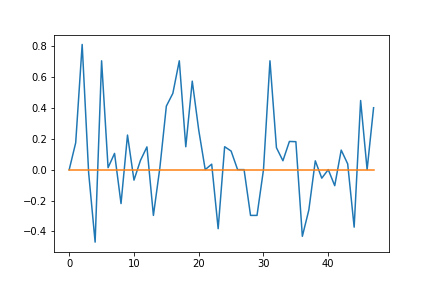

The data file committed next to this chart (first rows):
; 0; 1; 2; 3; 4; 5; 6; 7; 8; 9; 10; 11; 12; 13; 14; 15; 16; 17; 18; 19; 20; 21; 22
0; 0; 0.0; 0; 0.0; 0.0; 0; 0.0; 0.0; 0.0; 0.0; 0.0; 0.0; 0.0; 0; 0.0; 0.0; 0; 0; 0.0; 0.0; 0.0; 0.0; 0.0
1; 0; 0.0; 0; 0.0; 0.0; 0; -0.4215; 0.0; 0.0; 0.0; 0.0; 0.0; 0.0; 0; 0.0; 0.0; 0; 0; 0.0; 0.0; 0.0; 0.0; -0.4215
2; 0; 0.0; 0; 0.0; 0.0; 0; 0.0; 0.0; 0.0; 0.0; 0.0; 0.0; 0.0; 0; 0.0; 0.0; 0; 0; 0.0; 0.0; 0.0; 0.0; 0.0
3; 0; 0.0; 0; 0.0; 0.0; 0; 0.0; 0.0; 0.0; 0.0; 0.0; 0.0; 0.0; 0; 0.0; 0.0; 0; 0; 0.0; 0.0; 0.0; 0.0; 0.0
4; 0; 0.0; 0; -0.1027; 0.0; 0; 0.0; 0.0; 0.0; 0.0; 0.0; 0.0; 0.0; 0; 0.0; 0.0; 0; 0; 0.0; 0.0; 0.0; 0.0; 0.0
5; 0; 0.0; 0; 0.0; 0.0; 0; 0.0; 0.0; 0.0; 0.0; 0.0; 0.0; 0.0; 0; 0.0; 0.0; 0; 0; 0.0; 0.0; 0.0; 0.0; 0.0
6; 0; 0.0; 0; 0.0; 0.0; 0; 0.0; 0.0; 0.0; 0.0; 0.0; 0.0; 0.0; 0; 0.0; 0.4466; 0; 0; 0.0; 0.0; 0.0; 0.0; 0.0
7; 0; 0.0; 0; 0.0; 0.0; 0; 0.0; 0.0; 0.0; 0.0; 0.0; 0.0; 0.0; 0; 0.0; 0.0; 0; 0; 0.0; 0.0; 0.0; 0.0; 0.0
8; 0; 0.0; 0; 0.0; -0.5181; 0; 0.0; -0.4939; 0.0; 0.0; 0.0; 0.0; 0.0; 0; 0.0; 0.0; 0; 0; 0.0; 0.0; 0.0; 0.0; 0.0
9; 0; 0.0; 0; 0.0; 0.0; 0; 0.0; 0.0; 0.0; 0.0; 0.0; 0.0; 0.0; 0; 0.0; 0.0; 0; 0; 0.0; 0.0; 0.0; 0.0; 0.0
10; 0; 0.0; 0; 0.0; 0.0; 0; 0.0; 0.0; -0.4391; 0.0; 0.0; 0.0; 0.0; 0; 0.0; 0.0; 0; 0; 0.0; 0.0; 0.0; 0.0; 0.0
11; 0; 0.0; 0; 0.0; 0.0; 0; 0.0; 0.0; 0.0; 0.0; 0.0; 0.0; 0.0; 0; 0.0; 0.0; 0; 0; 0.0; 0.0; 0.0; 0.0; 0.0
12; 0; 0.347; 0; 0.0; 0.0; 0; 0.0; 0.0; 0.0; 0.0; 0.0; 0.0; 0.0; 0; 0.0; 0.0; 0; 0; 0.0; 0.0; 0.0; 0.0; 0.0
13; 0; 0.0; 0; 0.0; 0.0; 0; 0.0; 0.0; 0.0; 0.0; 0.0; 0.0; 0.0; 0; 0.0; 0.0; 0; 0; 0.0; 0.0; 0.0; 0.0; 0.0
14; 0; 0.0; 0; 0.0; 0.0; 0; 0.0; 0.0; 0.0; 0.0; 0.0; 0.0; 0.2202; 0; 0.0; 0.0; 0; 0; 0.0; 0.0; 0.0; 0.0; 0.0
15; 0; 0.0; 0; 0.0; 0.0; 0; 0.0; 0.0; 0.0; 0.0; 0.0; 0.0; 0.0; 0; 0.0; 0.0; 0; 0; 0.0; 0.0; 0.0; 0.0; 0.0
16; 0; 0.0; 0; -0.0129; 0.0; 0; 0.0; 0.0; 0.0; 0.0; 0.0; -0.0179; 0.0; 0; 0.0; 0.0; 0; 0; -0.5334; 0.4404; 0.0; 0.0; 0.0
17; 0; 0.0; 0; 0.0; 0.0; 0; 0.0; 0.0; 0.0; 0.0; 0.0; 0.0; 0.0; 0; 0.0; 0.0; 0; 0; 0.0; 0.0; 0.0; 0.0; 0.0
